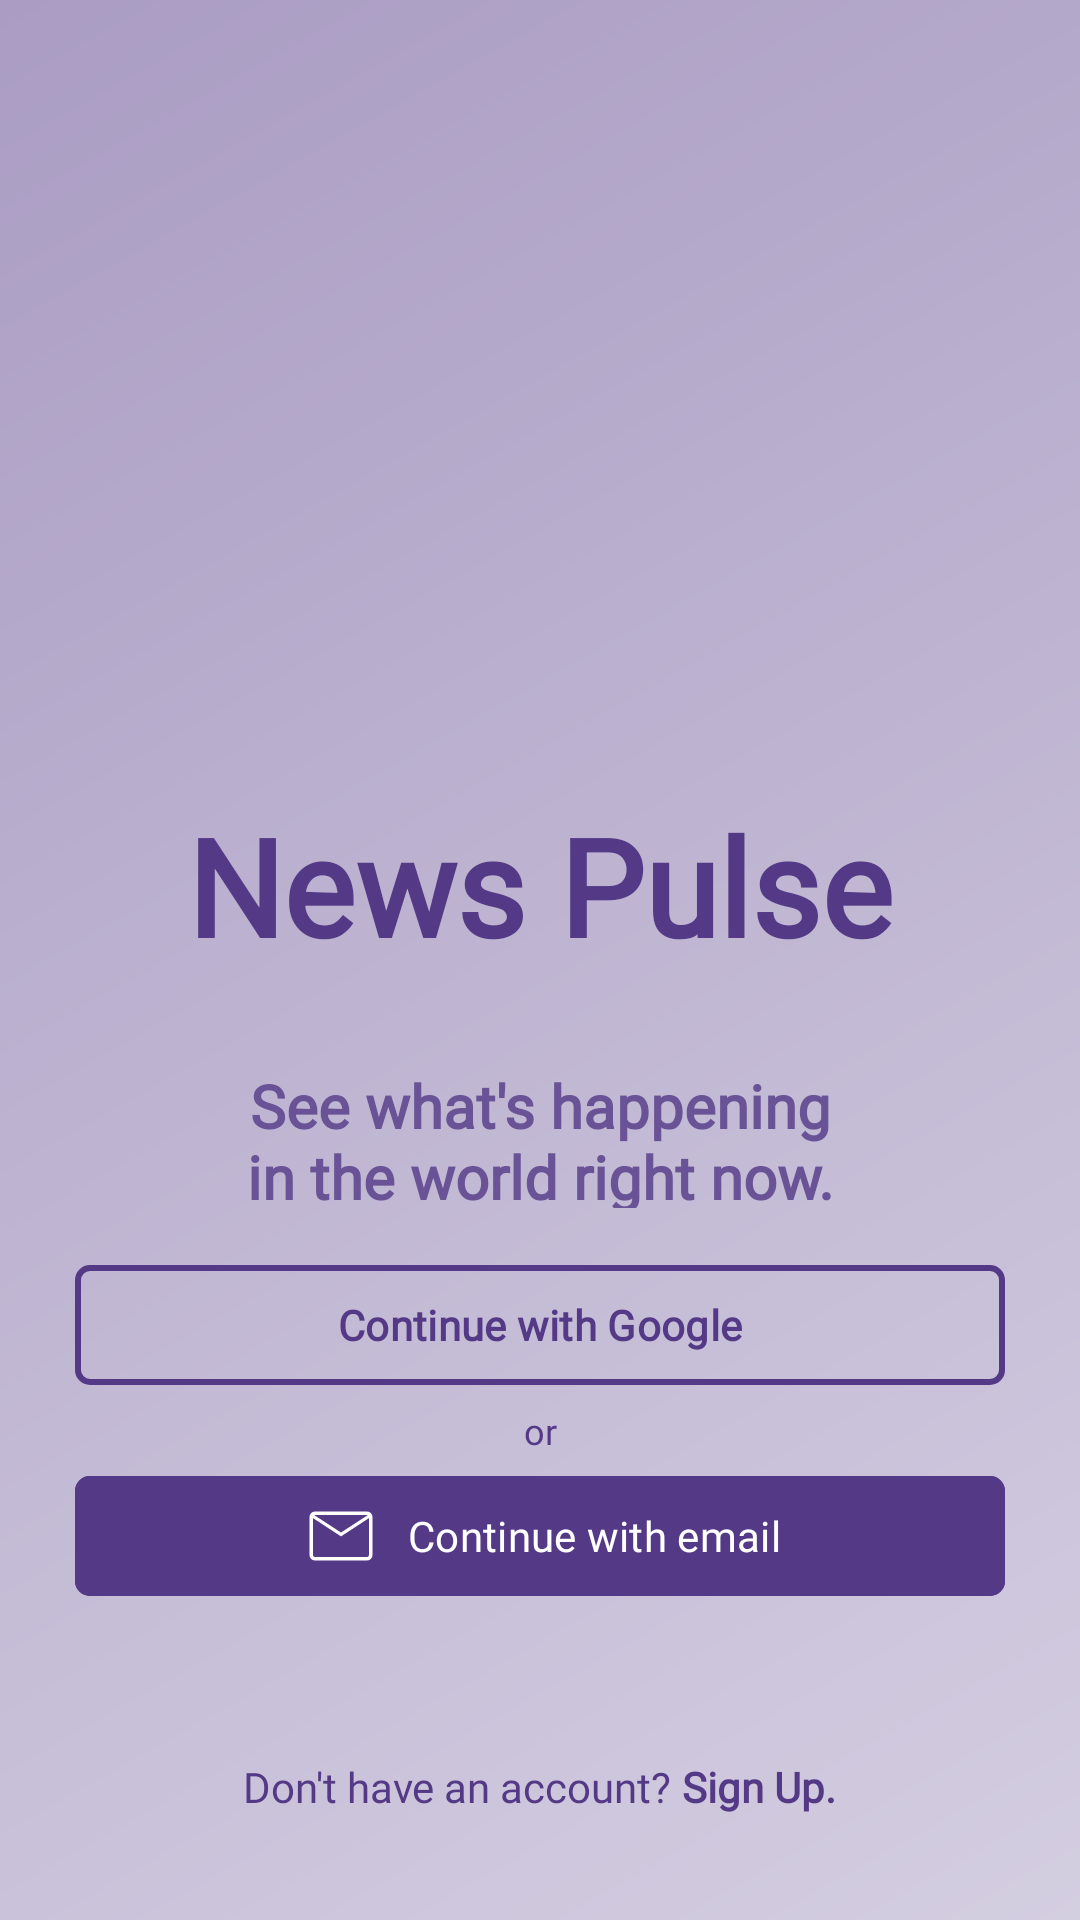

This screen was rendered from an Android layout file. Write that file and the resources it references.
<!-- AndroidManifest.xml: application theme Theme.NewsPulse -->
<!-- res/layout/activity_main.xml -->
<?xml version="1.0" encoding="utf-8"?>
<RelativeLayout xmlns:android="http://schemas.android.com/apk/res/android"
    xmlns:app="http://schemas.android.com/apk/res-auto"
    xmlns:tools="http://schemas.android.com/tools"
    android:id="@+id/main"
    android:layout_width="match_parent"
    android:layout_height="match_parent"
    android:background="@drawable/gradient_bg"
    android:orientation="vertical"
    tools:context=".MainActivity">

    <RelativeLayout
        android:layout_width="match_parent"
        android:layout_height="match_parent"
        android:layout_margin="20dp"
        tools:ignore="UselessParent">

        <ImageView
            android:id="@+id/logo"
            android:layout_width="150dp"
            android:layout_height="130dp"
            android:layout_centerHorizontal="true"
            android:layout_marginTop="100dp"
            android:scaleType="centerCrop"
            android:src="@drawable/logo_image"
            tools:ignore="ContentDescription" />

        <TextView
            android:id="@+id/text1"
            android:layout_width="match_parent"
            android:layout_height="wrap_content"
            android:layout_below="@id/logo"
            android:fontFamily="@font/merriweather"
            android:gravity="center"
            android:padding="15dp"
            android:text="News Pulse"
            android:textColor="#543986"
            android:textSize="45sp"
            android:textStyle="bold"
            tools:ignore="HardcodedText" />

        <TextView
            android:id="@+id/text2"
            android:layout_width="match_parent"
            android:layout_height="wrap_content"
            android:layout_above="@id/google"
            android:layout_below="@id/text1"
            android:layout_marginHorizontal="45dp"
            android:fontFamily="@font/merriweather"
            android:gravity="center"
            android:padding="15dp"
            android:text="See what's happening in the world right now."
            android:textColor="#695295"
            android:textSize="20sp"
            android:textStyle="bold"
            tools:ignore="HardcodedText" />

        <com.google.android.material.button.MaterialButton
            android:id="@+id/google"
            android:layout_width="match_parent"
            android:layout_height="wrap_content"
            android:layout_above="@id/text3"
            android:layout_marginHorizontal="5dp"
            android:backgroundTint="@android:color/transparent"
            android:fontFamily="@font/merriweather"
            android:text="Continue with Google"
            android:textColor="#543986"
            android:textStyle="bold"
            app:cornerRadius="5dp"
            app:icon="@drawable/google"
            app:iconGravity="textStart"
            app:iconPadding="8dp"
            app:iconSize="28dp"
            app:iconTint="@null"
            app:strokeColor="#543986"
            app:strokeWidth="2dp"
            tools:ignore="HardcodedText" />

        <TextView
            android:id="@+id/text3"
            android:layout_width="match_parent"
            android:layout_height="wrap_content"
            android:layout_above="@id/loginActivity"
            android:layout_marginVertical="3dp"
            android:fontFamily="@font/merriweather"
            android:gravity="center"
            android:text="or"
            android:textColor="#543986"
            android:textSize="12sp"
            tools:ignore="HardcodedText,SmallSp" />

        <com.google.android.material.button.MaterialButton
            android:id="@+id/loginActivity"
            android:layout_width="match_parent"
            android:layout_height="wrap_content"
            android:layout_above="@id/layout1"
            android:layout_centerInParent="true"
            android:layout_marginHorizontal="5dp"
            android:layout_marginBottom="50dp"
            android:backgroundTint="#543986"
            android:fontFamily="@font/merriweather"
            android:text="Continue with email"
            android:textColor="@color/white"
            app:cornerRadius="5dp"
            app:icon="@drawable/mail"
            app:iconGravity="textStart"
            app:iconPadding="8dp"
            app:iconSize="28dp"
            app:iconTint="@null"
            tools:ignore="HardcodedText" />

        <RelativeLayout
            android:id="@+id/layout1"
            android:layout_width="wrap_content"
            android:layout_height="wrap_content"
            android:layout_alignParentBottom="true"
            android:layout_centerHorizontal="true"
            android:layout_marginBottom="15dp">

            <TextView
                android:id="@+id/text4"
                android:layout_width="wrap_content"
                android:layout_height="wrap_content"
                android:fontFamily="@font/merriweather"
                android:text="Don't have an account?"
                android:textColor="#543986"
                tools:ignore="HardcodedText" />

            <TextView
                android:id="@+id/createAccount"
                android:layout_width="wrap_content"
                android:layout_height="wrap_content"
                android:layout_toEndOf="@id/text4"
                android:fontFamily="@font/merriweather"
                android:text=" Sign Up."
                android:textColor="#543986"
                android:textStyle="bold"
                tools:ignore="HardcodedText" />
        </RelativeLayout>

    </RelativeLayout>

</RelativeLayout>
<!-- resources referenced by this layout -->
<resources>
  <color name="white">#FFFFFFFF</color>
  <!-- drawable gradient_bg (drawable) -->
  <?xml version="1.0" encoding="utf-8"?>
  <shape xmlns:android="http://schemas.android.com/apk/res/android">
      <gradient
          android:angle="135"
          android:startColor="#d4cee1"
          android:endColor="#aa9cc3"
          android:type="linear" />
  </shape>
  <!-- drawable mail (drawable) -->
  <vector xmlns:android="http://schemas.android.com/apk/res/android"
      android:width="24dp"
      android:height="24dp"
      android:viewportWidth="960"
      android:viewportHeight="960"
      android:tint="#543986">
    <path
        android:fillColor="@android:color/white"
        android:pathData="M184.62,760Q157,760 138.5,741.5Q120,723 120,695.38L120,264.62Q120,237 138.5,218.5Q157,200 184.62,200L775.38,200Q803,200 821.5,218.5Q840,237 840,264.62L840,695.38Q840,723 821.5,741.5Q803,760 775.38,760L184.62,760ZM480,484.62L160,275.38L160,695.38Q160,706.15 166.92,713.08Q173.85,720 184.62,720L775.38,720Q786.15,720 793.08,713.08Q800,706.15 800,695.38L800,275.38L480,484.62ZM480,440L787.69,240L172.31,240L480,440ZM160,275.38L160,240L160,240L160,275.38L160,695.38Q160,706.15 166.92,713.08Q173.85,720 184.62,720L160,720Q160,720 160,713.08Q160,706.15 160,695.38L160,275.38Z"/>
  </vector>
  <style name="Theme.NewsPulse" parent="Base.Theme.NewsPulse" />
  <style name="Base.Theme.NewsPulse" parent="Theme.Material3.DayNight.NoActionBar">
          
          
      </style>
</resources>
